Photos from the image-classification dataset "final_split" in the GitHub repository gun8217/AI. Its 4 classes are: bad broken large, bad broken small, bad contamination, bottle good.

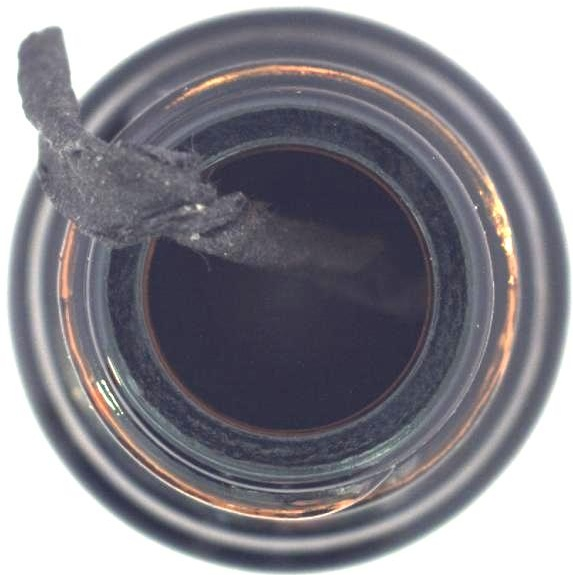
Label: bad contamination

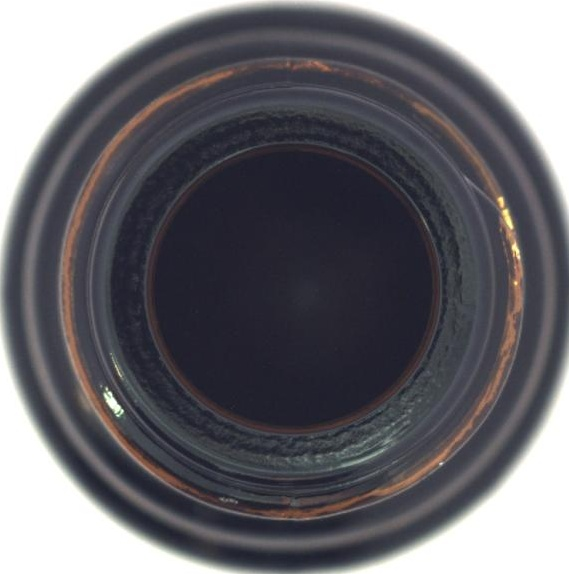
Label: bottle good

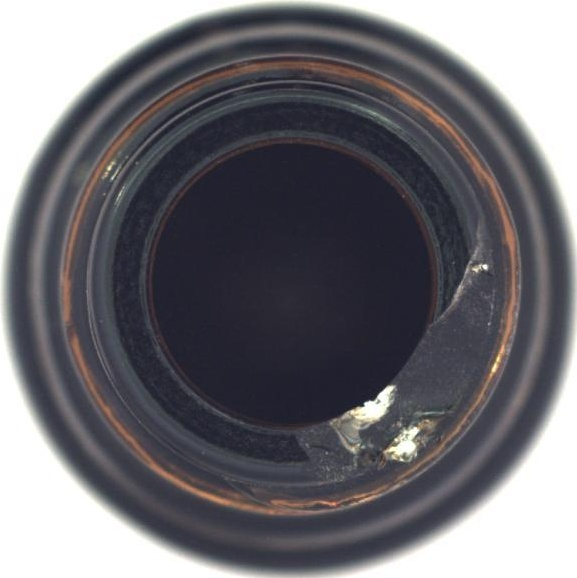
Label: bad broken small

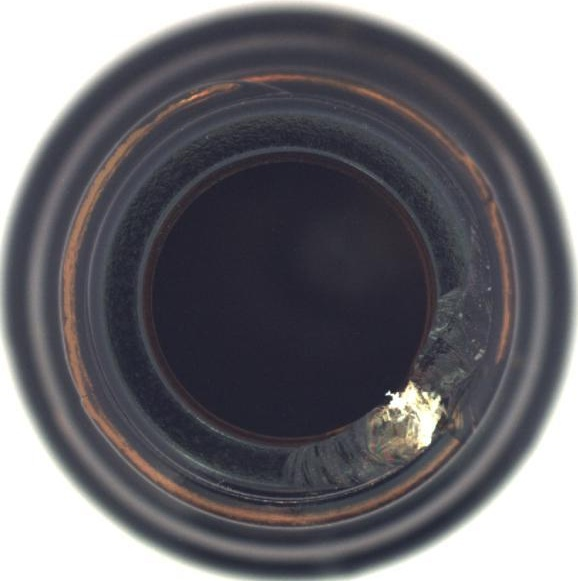
Label: bad broken large

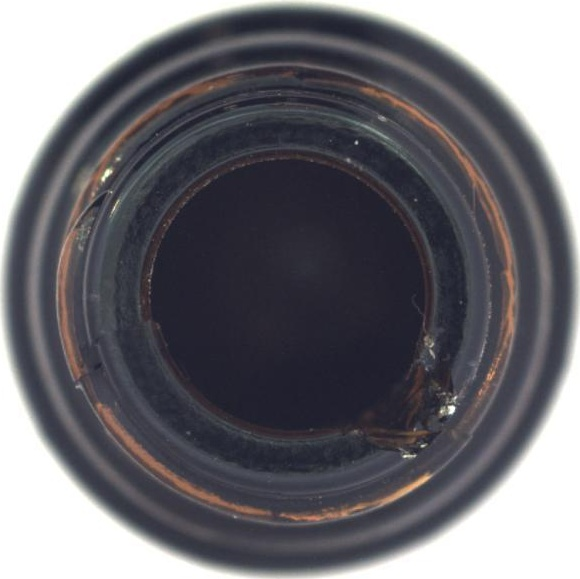
Label: bad broken small

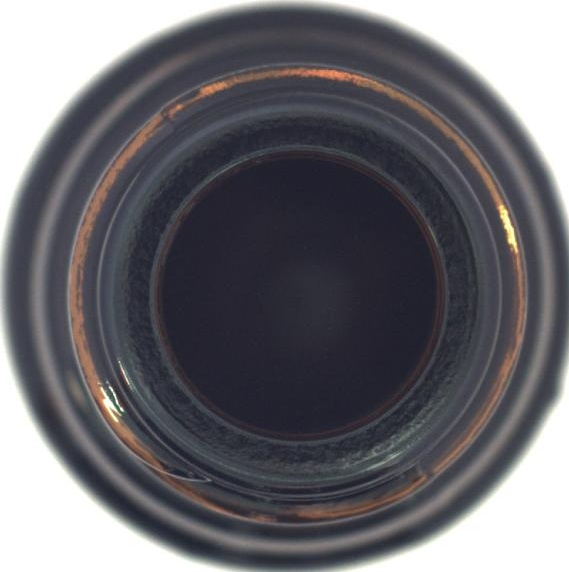
Label: bottle good
